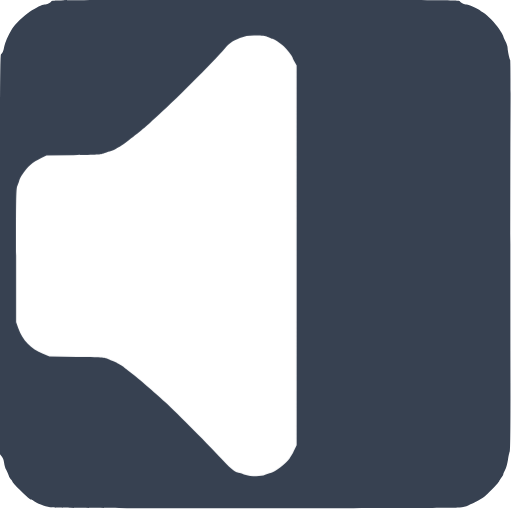
t = 0.00 s
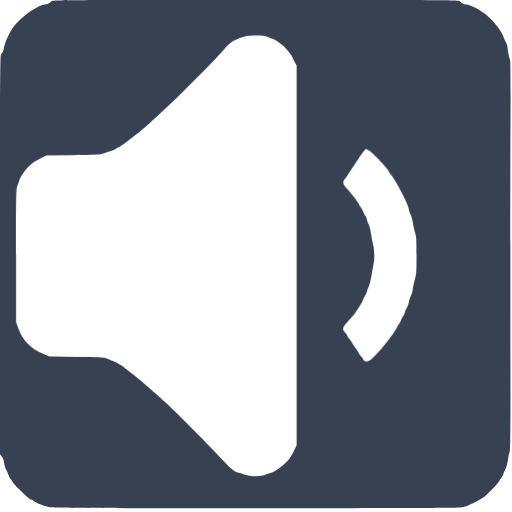
t = 0.50 s
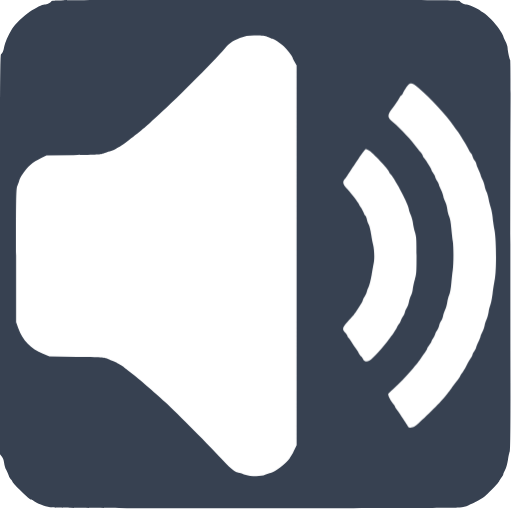
t = 1.00 s
t = 1.50 s: frame unchanged from t = 1.00 s, image omitted
t = 2.00 s: frame unchanged from t = 1.00 s, image omitted
t = 2.50 s: frame unchanged from t = 0.50 s, image omitted

The animated SVG that drew these frames (rendered in a browser with its animation timeline set to each time). Animation: 3 CSS @keyframes rules; one cycle of 3.00 s, repeats indefinitely.

<svg xmlns="http://www.w3.org/2000/svg" id="audio" viewBox="0 0 700 700" width="500" height="500" shape-rendering="geometricPrecision" text-rendering="geometricPrecision" version="1.1">
  <style id="sound">
    @keyframes speaker_wrapper__ts{0%,36.666667%,50%,63.333333%,to{transform:translate(213.75px,349.749032px) scale(1,1)}43.333333%,56.666667%{transform:translate(213.75px,349.749032px) scale(1.05,1.05)}}@keyframes soundwave1_f_o{0%,16.666667%,83.333333%,to{fill-opacity:0}33.333333%,66.666667%{fill-opacity:1}}@keyframes soundwave2_f_o{0%,to{fill-opacity:0}16.666667%,83.333333%{fill-opacity:1}}#audio{pointer-events:all}#audio *{animation-play-state:paused!important}#audio:hover *{animation-play-state:running!important}#speaker_wrapper{animation:speaker_wrapper__ts 3000ms linear infinite normal forwards}#soundwave1{animation:soundwave1_f_o 3000ms linear infinite normal forwards}#soundwave2{animation:soundwave2_f_o 3000ms linear infinite normal forwards}
  </style>
  <path id="background" d="M70.1 1.9c-1.1 2-6 4.1-9.4 4.1-2.7 0-11.6 4.4-20.1 9.9-8 5.2-20.3 17.2-24 23.4-6 10.1-9.6 18.4-10.7 24.1-1.2 6.6-2.5 9.7-4.5 10.9C.2 75 0 119.6 0 348.2v273l2.4 2.9c1.6 1.9 2.7 4.8 3.2 8.5.3 3.1 1.6 7.5 2.9 9.7 1.2 2.3 2.7 5.8 3.4 7.8.6 2 2.1 4.5 3.1 5.4 1.1 1 2 2.3 2 3 0 .7 4 5.2 8.9 10.1 10.9 10.8 15 14.4 16.6 14.4.7 0 2.3.8 3.6 1.9 3.8 2.9 14.8 7.2 22.4 8.7 5.8 1.1 55.5 1.3 280 1.3 171.5.1 275.6-.3 280-.9 3.9-.5 9-1.9 11.5-3 9.7-4.2 11.6-5.1 15.1-7.3 2-1.2 4.9-3.1 6.5-4.2 4.7-3.3 20.2-19.4 21-21.8.4-1.2 1.7-3.5 3-5 1.3-1.6 2.4-3.4 2.4-4.1 0-.7 1.1-3.4 2.5-6 1.5-2.7 3.1-8.5 4-14.2.8-5.3 2-10.4 2.5-11.5.7-1.2 1-33.9.9-93.6-.2-139.6-.2-297.2.1-372.4.2-37.2-.1-68.2-.5-68.9-1.1-1.8-3.4-12.8-3.5-16.5 0-1.7-1.3-5.7-3-9-1.6-3.3-3-6.5-3-7.2 0-.6-2.5-4.9-5.6-9.5-5.9-8.7-15.2-18.3-21.9-22.6-2.2-1.4-4.2-2.8-4.5-3.2-.9-1.3-15.7-8-17.7-8-3.4 0-8.3-2.1-9.4-4.1C628 0 621.8 0 349.5 0 77.2 0 71 0 70.1 1.9z" stroke-width=".1" stroke="none" fill-rule="evenodd" fill="#374151"/>
  <g id="speaker_wrapper" transform="translate(213.75 349.749)">
    <path id="speaker" d="M366.9 50.9c2.2 1.2 4.6 2.1 5.3 2.1 1.9 0 10.8 5.8 15.6 10.2 4 3.6 12.2 14 12.2 15.5 0 .5 1.2 3.1 2.8 5.8l2.7 5v519.2l-2.8 5.9c-3.2 6.7-3.2 6.7-6.8 12.1-4.8 7.1-19.6 18.5-25.8 19.8-1.8.4-5.2 1.6-7.5 2.6-6.3 2.9-19.4 2.6-29.2-.6-4.2-1.4-8-2.5-8.5-2.5-3.1 0-13.1-8.5-22.6-19.2-13.3-14.9-60.1-62.1-76.8-77.4-13.4-12.3-37.9-33.4-44-37.9-4.4-3.2-10.2-7.8-12.5-9.9-.8-.7-3.1-2.1-5-3.1s-4.2-2.3-5-3c-.8-.7-3.5-1.8-5.9-2.5-2.4-.6-5.6-1.9-7-2.8-2.2-1.5-7.4-1.8-40.6-2.3l-38-.6-8.9-3.7c-16.5-6.8-27.6-18.2-33.7-34.9l-2.9-8.1v-91.5c0-86.3.1-91.8 1.9-95.6 1-2.2 2.1-5.4 2.5-7 .4-1.7 1.9-4.8 3.4-7 7.9-11.8 14.3-17.5 26.7-23.5l7-3.4 37-.6c32.5-.5 37.5-.8 41-2.3 2.2-1 6-2.3 8.5-2.8 2.5-.6 5.6-1.8 7-2.7 1.4-.9 4.1-2.5 6-3.4 1.9-1 5.4-3.2 7.7-5 13.6-10.5 16.1-12.5 19.3-15.1 7.4-6 13.5-11.3 16-13.7 1.4-1.4 4.5-4.2 7-6.4 20.2-17.4 79.4-76.5 94.1-93.9 6.6-7.8 10.2-10.4 20.9-14.7 7.8-3.2 13-3.9 24.7-3.5 7.7.3 11.1.9 14.2 2.4z" transform="translate(-213.75 -349.749)" stroke-width=".1" stroke="none" fill="#FFF"/>
  </g>
  <path id="soundwave1" d="M572.2 120.1c15.5 13 38.6 37.9 48 51.9 1 1.4 3.1 4.3 4.7 6.5 1.7 2.2 4 5.6 5.1 7.5 1.2 1.9 3.6 6 5.5 9 1.8 3 4.2 7.4 5.3 9.6 1.1 2.3 2.4 4.4 3 4.8.6.3 1.6 2.3 2.3 4.4.6 2 2 4.7 3 6 1 1.3 2.1 3.7 2.4 5.4.4 1.7 1.8 5.1 3.1 7.6s2.4 5.2 2.4 6.1c0 .9 1.1 3.7 2.5 6.3 1.3 2.5 2.7 6.6 3.1 9 .4 2.3 1.5 5.9 2.5 7.9.9 1.9 2.3 6.4 2.9 10 .6 3.5 2 8.9 3 11.9s2.1 8.9 2.5 13c.3 4.1 1.5 12.1 2.6 17.8 2.5 13.5 2.8 54.6.4 66.9-.8 4.3-2.2 13.1-3 19.5-.8 6.4-2.1 13.4-3 15.4-.8 2-2 6.6-2.5 10.1-.6 3.6-1.9 8.2-2.9 10.2s-2.1 5.6-2.5 7.9c-.4 2.4-1.8 6.5-3.1 9-1.4 2.6-2.5 5.4-2.5 6.2 0 .8-1.4 4.2-3 7.5s-3 6.7-3 7.6c0 .8-1.1 3-2.5 4.9-1.4 1.9-2.5 4-2.5 4.8 0 .8-.9 2.6-2 4.2-1.1 1.5-3.8 6.3-6.1 10.6-2.3 4.4-4.9 8.8-5.8 9.9-1 1.1-2.2 3.1-2.9 4.5-.6 1.4-2.2 3.8-3.4 5.4-1.3 1.6-5.2 6.8-8.7 11.5-3.4 4.7-8.2 10.8-10.5 13.5-7.1 8.5-33.6 34.4-38.4 37.6-5.2 3.5-9.1 3.6-10.7.5-.5-1.2-2.8-4.7-5-7.9s-4.9-7.2-6-9c-1.1-1.8-3-4.5-4.2-6-1.3-1.6-2.3-3.3-2.3-3.9 0-.6-1.1-2.2-2.4-3.6-3.4-3.7-7.6-12.2-6.8-13.7.4-.7 3.3-3.6 6.6-6.4 7.9-6.9 17.1-16.5 27-28 8-9.5 9-10.8 12.4-16.3.9-1.6 2.9-4.5 4.5-6.4 1.5-2 2.7-4.1 2.7-4.7 0-.6 1.4-2.9 3-5 1.7-2.2 3-4.5 3-5.1 0-.7.8-2.3 1.8-3.6 1.1-1.3 2.4-3.9 3-5.7.6-1.8 2-4.5 3.1-6s2.2-4.4 2.6-6.5c.4-2 1.5-4.7 2.5-6 1-1.3 2.2-4.1 2.6-6.2.4-2.2 1.7-6.2 3-9 1.2-2.7 2.5-7.5 2.9-10.5.4-2.9 1.6-7.4 2.6-9.8 1.2-2.6 2.3-8.9 2.9-15.8.6-6.3 1.4-14.4 2-18.2 1.2-8.6 1.3-31.9 0-39.7-.5-3.3-1.4-11.2-2-17.6-.6-7.2-1.7-13.3-2.9-16-1.1-2.4-2.3-7.1-2.6-10.4-.4-3.3-1.8-8-3.1-10.5s-2.4-5.6-2.4-7c0-1.4-1.4-5.2-3-8.5-1.7-3.3-3-6.5-3-7.3 0-.7-1.1-3-2.5-5s-2.5-4.4-2.5-5.2c0-.9-1.1-3.1-2.5-5s-2.5-3.8-2.5-4.3c0-1.2-6.8-12.4-9.7-16-1.3-1.6-2.3-3.3-2.3-3.9 0-.6-1.2-2.5-2.7-4.3-1.6-1.8-3.6-4.3-4.6-5.6-8.6-11.7-21.8-25.8-33.4-35.8-8.3-7.1-8.3-9.4.3-20.6 3-4 6.4-9.1 8.4-12.8 1.1-2 2.4-3.7 2.9-3.7.4 0 1.3-1.2 2-2.8.7-1.5 2.8-5.1 4.7-8 4.8-7.2 7-7.1 16.6.9z" fill="#FFF" fill-opacity="0" stroke="none" stroke-width=".1"/>
  <path id="soundwave2" d="M504.3 205.6c4.8 2.5 27.7 26.7 27.7 29.3 0 .5.9 2 2 3.3 7.1 8 25 42.4 25 47.9 0 1.2 1.1 4.5 2.4 7.3 1.3 2.8 2.7 7.8 3.1 11.1.3 3.3 1.6 9.1 2.8 13 2 6.4 2.2 9.1 2.2 32 0 22.8-.2 25.6-2.2 32-1.2 3.8-2.5 9.7-2.9 13-.3 3.3-1.5 7.7-2.6 9.8-1 2-2.3 6-2.8 8.8-.5 2.8-1.8 6.3-2.9 7.7-1 1.5-2.2 4.1-2.5 5.9-.4 1.8-1.5 4.2-2.5 5.5-1 1.3-2.4 4-3 6-.7 2.1-1.7 4.1-2.3 4.4-.6.4-1.9 2.5-3 4.8-1 2.2-3.4 6.1-5.3 8.6s-4.3 5.6-5.2 7c-7.8 11.1-22.6 27.5-27 29.9-3.8 2-7.1 1.4-8.7-1.7-.8-1.6-2.2-3.5-3.2-4.3-.9-.8-2.3-2.8-3.1-4.4-.7-1.7-2.9-5-4.8-7.5s-4.3-6.1-5.4-8.1c-1.1-1.9-2.7-4.1-3.5-4.8-.9-.8-1.6-2-1.6-2.7 0-.8-1.3-2.8-3-4.6-4.5-4.6-4-6.8 3.3-15 2.6-2.9 5.8-6.4 7-7.8 1.2-1.4 3.5-4.5 5.1-7 1.6-2.5 4.2-6.4 5.7-8.8 1.6-2.3 2.9-4.9 2.9-5.6 0-.7 1.1-2.9 2.4-4.9 1.3-1.9 2.7-5 3.1-6.8.4-1.9 1.6-5 2.6-7s2.8-9.2 4-16c1.1-6.8 2.6-14.9 3.1-17.9 1-5.9.4-18.4-1.2-24-.6-1.9-1.7-7.9-2.5-13.2-.8-5.4-2.3-11.5-3.3-13.5-1.1-2.1-2.2-5.4-2.6-7.4-.4-2.1-1.3-4.2-2.1-4.9-.8-.6-1.9-2.8-2.6-4.8-.7-2-2.3-5.1-3.6-6.8-1.2-1.7-2.3-3.5-2.3-4.1 0-1.2-11.9-16.4-17-21.8-5.2-5.3-5.9-8.6-2.9-12.4 1.3-1.5 3.2-4.1 4.1-5.7 1.9-3.1 5.8-9 14.5-21.9 6.9-10.1 9.5-13.5 10.4-13.5.6 0 2.4.7 4.2 1.6z" fill="#FFF" fill-opacity="0" stroke="none" stroke-width=".1"/>
</svg>
